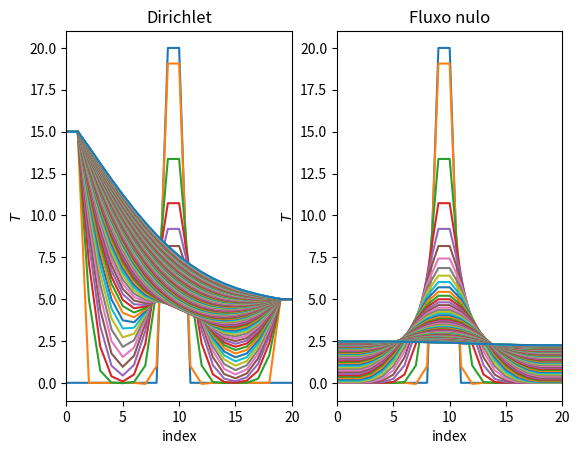

Python code for this plot: (Note: this script raises an exception after producing the figure.)
import numpy as np
import matplotlib.pyplot as plt

# [redacted]

N = 20
t_steps = 1000
delta_t, delta_x = .01, .5
alpha = 1

initial = np.zeros(N+1)
initial[9:11] = 20

boundary_dirichlet = (lambda t : 15, lambda t : 5)
boundary_neumann = (lambda t : 0, lambda t : 0)
boundaries = (boundary_dirichlet, boundary_neumann)

def dirichlet_diffusion_step(t, T, boundary):
    T_new = np.zeros_like(T)

    T_new[2:-2] = T[2:-2] + alpha * delta_t / delta_x**2 * (-1/12*(T[4:] + T[:-4]) + 4/3*(T[3:-1] + T[1:-3]) - 5/2*T[2:-2])
    
    T_new[1], T_new[-2] = boundary[0](t), boundary[-1](t)
    T_new[0], T_new[-1] = T_new[1], T_new[-2]
    return T_new

def neumann_diffusion_step(t, T, boundary):
    T_new = np.zeros_like(T)

    T_new[2:-2] = T[2:-2] + alpha * delta_t / delta_x**2 * (-1/12*(T[4:] + T[:-4]) + 4/3*(T[3:-1] + T[1:-3]) - 5/2*T[2:-2])
    
    T_new[1], T_new[-2] = T_new[2] - delta_x * boundary[0](t), T_new[-3] - delta_x * boundary[1](t)
    T_new[0], T_new[-1] = T_new[1], T_new[-2]
    return T_new

methods = (dirichlet_diffusion_step, neumann_diffusion_step)

fig, axs = plt.subplots(1, 2)
titles = ("Dirichlet", "Fluxo nulo")

for _j, (boundary, method, ax, title) in enumerate(zip(boundaries, methods, np.ravel(axs), titles)):

    T = initial
    ax.plot(T, ls = "solid")

    for t in range(t_steps):

        T = method(t, T, boundary)

        if t % 10 == 0:
            ax.plot(T, ls = "solid")

    ax.set_xlim(left = 0, right = N)

    ax.set_xlabel("index")
    ax.set_ylabel(r"$T$")

    ax.set_title(title)

fig.savefig("tema7/ex3.pdf", dpi = 300, bbox_inches = "tight")
